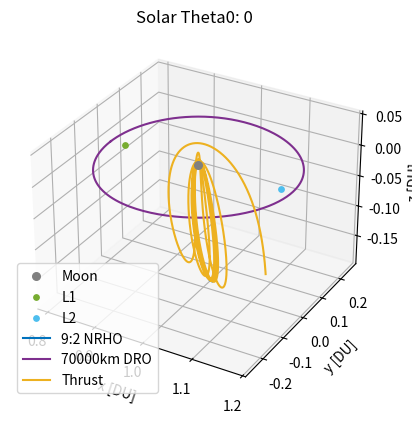

This figure's Python source:
# Peter Lie
# AERO 599
# Bicircular Restricted 4 Body Problem
# Earth moon system with solar perturbation, varying starting sun true anomaly

import os
clear = lambda: os.system('clear')
clear()

import numpy as np
from scipy.integrate import solve_ivp
from scipy.optimize import fsolve
import matplotlib
import matplotlib.pyplot as plt
# from mpl_toolkits.mplot3d import Axes3D

# MATLAB Default colors
# 1: [0, 0.4470, 0.7410]        Blue
# 2: [0.8500, 0.3250, 0.0980]   Red
# 3: [0.9290, 0.6940, 0.1250]   Yellow
# 4: [0.4940, 0.1840, 0.5560]   Purple
# 5: [0.4660, 0.6740, 0.1880]
# 6: [0.3010, 0.7450, 0.9330]
# 7: [0.6350, 0.0780, 0.1840]

# Initialize variables
mu = 0.012150585609624  # Earth-Moon system mass ratio
omega_S = 1  # Sun's angular velocity (rev/TU)
mass_S = 1.988416e30 / (5.974e24 + 73.48e21) # Sun's mass ratio relative to the Earth-Moon system
dist_S = 149.6e6 / 384.4e3 # Distance of the sun in Earth-moon distances to EM Barycenter
tol = 1e-12 # Tolerancing for accuracy
Omega0 = 0 # RAAN of sun in EM system (align to vernal equinox)
theta0 = 13*np.pi/8 # true anomaly of sun at start
inc = 5.145 * (np.pi/180) # Inclination of moon's orbit (sun's ecliptic with respect to the moon)


# CR3BP Equations of Motion
def cr3bp_equations(t, state, mu):
    # Unpack the state vector
    x, y, z, vx, vy, vz = state
    
    # Distances to primary and secondary
    r1, r2 = r1_r2(x, y, z, mu)

    # Equations of motion
    ax = 2*vy + x - (1 - mu)*(x + mu)/r1**3 - mu*(x - (1 - mu))/r2**3
    ay = -2*vx + y - (1 - mu)*y/r1**3 - mu*y/r2**3
    az = -(1 - mu)*z/r1**3 - mu*z/r2**3
    
    return [vx, vy, vz, ax, ay, az]

# BCR4BP Equations of Motion
def bcr4bp_equations(t, state, mu, inc, Omega, theta0):
    # Unpack the state vector
    x, y, z, vx, vy, vz = state

    # Distances to primary and secondary
    r1, r2 = r1_r2(x, y, z, mu)

    # Accelerations from the Sun's gravity (transformed)
    a_Sx, a_Sy, a_Sz = sun_acceleration(x, y, z, t, inc, Omega, theta0)

    # Full equations of motion with Coriolis and Sun's effect
    ax = 2 * vy + x - (1 - mu) * (x + mu) / r1**3 - mu * (x - (1 - mu)) / r2**3 + a_Sx
    ay = -2 * vx + y - (1 - mu) * y / r1**3 - mu * y / r2**3 + a_Sy
    az = -(1 - mu) * z / r1**3 - mu * z / r2**3 + a_Sz

    return [vx, vy, vz, ax, ay, az]

# Sun's position as a function of time (circular motion)
def sun_position(t, inc, Omega0, theta0):
    # Sun's position in the equatorial plane (circular motion)
    r_Sx = dist_S * (np.cos((t+theta0) - Omega0) * np.cos(Omega0) - np.sin((t+theta0) - Omega0) * np.sin(Omega0) * np.cos(inc))
    r_Sy = dist_S * (np.cos((t+theta0) - Omega0) * np.sin(Omega0) + np.sin(- (t+theta0) - Omega0) * np.cos(Omega0) * np.cos(inc))
    r_Sz = dist_S * (np.sin((t+theta0) - Omega0) * np.sin(inc))
    # r_S= np.array([r_Sx_eq, r_Sy_eq, r_Sz_eq])
    # return r_S[0], r_S[1], r_S[2]
    return r_Sx, r_Sy, r_Sz

r_Sx0, r_Sy0, r_Sz0 = sun_position(0, inc, Omega0, theta0)

def sun_acceleration(x, y, z, t, inc, Omega, theta0):
    # Get Sun's transformed position
    r_Sx, r_Sy, r_Sz = sun_position(t, inc, Omega, theta0)
    
    # Relative distance to the Sun
    r_S = np.sqrt((x - r_Sx)**2 + (y - r_Sy)**2 + (z - r_Sz)**2)
    dist_S = np.sqrt(r_Sx**2 + r_Sy**2 + r_Sz**2)
    
    # Accelerations
    a_Sx = -mass_S * (x - r_Sx) / r_S**3 - (mass_S * r_Sx) / dist_S**3
    a_Sy = -mass_S * (y - r_Sy) / r_S**3 - (mass_S * r_Sy) / dist_S**3
    a_Sz = -mass_S * (z - r_Sz) / r_S**3 - (mass_S * r_Sz) / dist_S**3
    
    return a_Sx, a_Sy, a_Sz

# Distance from satellite to Earth and Moon
def r1_r2(x, y, z, mu):
    r1 = np.sqrt((x + mu)**2 + y**2 + z**2)  # Distance to Earth
    r2 = np.sqrt((x - (1 - mu))**2 + y**2 + z**2)  # Distance to Moon
    return r1, r2

# Moon centered position
def MCI(x, y, z, mu):
    # moves position from canonical in to moon centered kilometers, for J2 calculation
    xMCI = (x - (1-mu)) * 384400
    yMCI = y * 384400
    zMCI = z * 384400

    return [xMCI, yMCI, zMCI]

# Moon J2 perturbation
def J2(x, y, z, mu):
    # J2 for moon in the moon frame, read in canonical units
    J2val = 202.7e-6
    Rmoon = 1737.5 # km

    # convert from km/s to DU/TU^2
    DUtokm = 384.4e3 # kms in 1 DU
    TUtoS  = 375190.25852 # s in 1 3BP TU

    # position read in as canonical, needs to be in MCI for moon J2
    [xMCI, yMCI, zMCI] = MCI(x, y, z, mu)
    rmoonsc = np.sqrt(xMCI**2 + yMCI**2 + zMCI**2) # now also in km

    # appears to get up to e-13 for NRHO
    aJ2 = [- (3 * J2val * mu * Rmoon**2 / (2 * rmoonsc**5)) * (1 - 5 * (zMCI/rmoonsc)**2) * xMCI, - (3 * J2val * mu * Rmoon**2 / (2 * rmoonsc**5)) * (1 - 5 * (zMCI/rmoonsc)**2) * yMCI, - (3 * J2val * mu * Rmoon**2 / (2 * rmoonsc**5))* (3 - 5 * (zMCI/rmoonsc)**2) * zMCI]

    # convert from km/s^2 to DU/TU^2
    DUtokm = 384.4e3 # kms in 1 DU
    TUtoS  = 375190.25852 # s in 1 3BP TU

    aJ2_canonical = aJ2
    aJ2_canonical[0] = aJ2[0] / DUtokm * TUtoS**2
    aJ2_canonical[1] = aJ2[1] / DUtokm * TUtoS**2
    aJ2_canonical[2] = aJ2[2] / DUtokm * TUtoS**2

    return aJ2_canonical


    # moves position from canonical in to moon centered kilometers, for J2 calculation
    xMCI = (x - (1-mu)) * 384400
    yMCI = y * 384400
    zMCI = z * 384400

    return [xMCI, yMCI, zMCI]

# Effective potential U(x, y) - Use with jacobi constant
def U(x, y, mu):
    r1, r2 = r1_r2(x, y, mu)
    return 0.5 * (x**2 + y**2) + (1 - mu)/r1 + mu/r2

# Function to find the roots for L1, L2, L3 along the x-axis
def lagrange_x_eq(x, mu, point):
    r1 = abs(x + mu)
    r2 = abs(x - (1 - mu))
    if point == 'L1':
        return x - (1 - mu)/(x + mu)**2 + mu/(x - (1 - mu))**2
    elif point == 'L2':
        return x - (1 - mu)/(x + mu)**2 - mu/(x - (1 - mu))**2
    elif point == 'L3':
        return x + (1 - mu)/(x + mu)**2 + mu/(x - (1 - mu))**2

# Solving for L1, L2, L3 along the x-axis
L1_x = fsolve(lagrange_x_eq, 0.8, args=(mu, 'L1'))[0]
L2_x = fsolve(lagrange_x_eq, 1.2, args=(mu, 'L2'))[0]
L3_x = fsolve(lagrange_x_eq, - 1.2, args=(mu, 'L3'))[0]

# Coordinates for L4 and L5 (equilateral triangle points)
L4_x = 0.5 - mu
L4_y = np.sqrt(3) / 2
L5_x = 0.5 - mu
L5_y = -np.sqrt(3) / 2


# Initial Conditions
# RHS FRT
# x0, y0, z0 = -1.15, 0, 0  # Initial position
# vx0, vy0, vz0 = 0, -0.0086882909, 0      # Initial velocity

# state0 is 9:2 NRHO
state0 = [1.0213448959167291E+0,	-4.6715051049863432E-27,	-1.8162633785360355E-1,	-2.3333471915735886E-13,	-1.0177771593237860E-1,	-3.4990116102675334E-12] # 1.5021912429136250E+0 TU period
# state1 is 70000km DRO
state1 = [8.0591079311650515E-1,	2.1618091280991729E-23,	3.4136631163268282E-25,	-8.1806482539864240E-13,	5.1916995982435687E-1,	-5.7262098359472236E-25] # 3.2014543457713667E+0 TU period

time1 = 3.2014543457713667E+0 # TU


# moon distance in km
moondist = (1 - mu - state1[0]) * 384.4e3
# print(moondist): 69937.2 km

# Time span for the propagation 
t_span1 = (0, time1)  # Start and end times
t_span2 = (0, 1*2*np.pi) #
# t_eval = np.linspace(0, 29.46, 1000)  # Times to evaluate the solution, use for ECI plotting


# Solve the IVP
sol0_3BPNRHO = solve_ivp(cr3bp_equations, t_span1, state0, args=(mu,), rtol=tol, atol=tol)
sol0_3BPDRO = solve_ivp(cr3bp_equations, t_span1, state1, args=(mu,), rtol=tol, atol=tol)
DROx = sol0_3BPDRO.y[0,:]
DROy = sol0_3BPDRO.y[1,:]
DROz = sol0_3BPDRO.y[2,:]
DROvx = sol0_3BPDRO.y[3,:]
DROvy = sol0_3BPDRO.y[4,:]
DROvz = sol0_3BPDRO.y[5,:]


# sol1_4BPNRHO = solve_ivp(bcr4bp_equations, t_span2, state0, args=(mu,inc,Omega0,theta0,), rtol=tol, atol=tol)
# sol1_4BPDRO = solve_ivp(bcr4bp_equations, t_span2, state1, args=(mu,inc,Omega0,theta0,), rtol=tol, atol=tol)


# Need new equations of motion to define constant thrust scenarios
thrust = 566.3e-3 # N
massSC = 39000 # kg, mass of gateway
Isp = 2517 # s
g0 = 9.80665 # m/s^2


# Constant Thrust Equations of Motion
def bcr4bp_constantthrust_equations_antivelocity(t, state, mu, inc, Omega, theta0, thrust):
    # Unpack the state vector
    x, y, z, vx, vy, vz, massSC = state

    # Distances to primary and secondary
    r1, r2 = r1_r2(x, y, z, mu)

    # Requres thrust, Isp, g0, and mass for true differential equation
    velocity = np.sqrt(vx**2 + vy**2 + vz**2)

    xThrust = 0 - (thrust/massSC) * (vx/velocity)         # Use + (T/m)*(dx/v) for with vvec
    yThrust = 0 - (thrust/massSC) * (vy/velocity)         # Use - (T/m)*(dx/v) against
    zThrust = 0 - (thrust/massSC) * (vz/velocity)    

    # Thrust = (N/kg) * (DU/TU * TU/DU) = m/s^2

    # All in m/s^2, require DU/TU^2
    DUtom = 384.4e6 # m in 1 DU
    TUtoS4 = 406074.761647 # s in 1 4BP TU
    xThrust = xThrust / DUtom * TUtoS4**2
    yThrust = yThrust / DUtom * TUtoS4**2
    zThrust = zThrust / DUtom * TUtoS4**2

    # Accelerations from the Sun's gravity (transformed)
    a_Sx, a_Sy, a_Sz = sun_acceleration(x, y, z, t, inc, Omega, theta0)

    Isp = 2517 # s
    g0 = 9.80665 # m/s^2
    dmass = - thrust / (Isp * g0) * TUtoS4 # all in SI units 

    # Full equations of motion with Coriolis and Sun's effect
    ax = 2 * vy + x - (1 - mu) * (x + mu) / r1**3 - mu * (x - (1 - mu)) / r2**3 + a_Sx + xThrust
    ay = -2 * vx + y - (1 - mu) * y / r1**3 - mu * y / r2**3 + a_Sy + yThrust
    az = -(1 - mu) * z / r1**3 - mu * z / r2**3 + a_Sz + zThrust

    return [vx, vy, vz, ax, ay, az, dmass]

# Unused, not sure about validity of equations (control law)
def bcr4bp_constantthrust_equations_control(t, state, mu, inc, Omega, theta0, thrust):
    # Unpack the state vector
    x, y, z, vx, vy, vz, massSC = state

    # Distances to primary and secondary
    r1, r2 = r1_r2(x, y, z, mu)

    # Requres thrust, Isp, g0, and mass for true differential equation
    velocity = np.sqrt(vx**2 + vy**2 + vz**2)

    # Control law ideas: have the DRO points within the differential equation (should have as data, not calculate every time)
    # Include a term for matching the velocity of the closest point of the DRO
    # Include a term point from the current position to the closest position of the DRO

    # Find closest point, norm, combine

    # Find closest point to DRO
    r = []
    for j in range(0,len(DROx)):
        # trajectorydistance = np.sqrt((x[i] - sol0_3BPDRO.y[0,j])**2 + (y[i] - sol0_3BPDRO.y[1,j])**2 + (z[i] - sol0_3BPDRO.y[2,j])**2)
        trajectorydistance = np.sqrt((x - DROx[j])**2 + (y - DROy[j])**2 + (z - DROz[j])**2) # not using z distance
        r.append((j, trajectorydistance))

    cpa = min(r, key=lambda e: e[1])
    j, cpavalue = cpa

    # v1direction = [DRO(vx), DRO(vy), DRO(vz)]
    velocityerror = [DROvx[j] - vx, DROvy[j] - vy, DROvz[j] - vz]  # direction of DRO velocity
    # velocityerror = velocityerror/np.linalg.norm(velocityerror)
    # v2direction = [x - DRO(x), y - DRO(y), z - DRO(z)]
    positionerror = [(1-mu) - x, 0 - y, 0 - z]
    # positionerror = positionerror/np.linalg.norm(positionerror)
    # Combine directions together, need to change these weights depending
    direction = 0 * np.array(velocityerror) + 1 * np.array(positionerror)
    direction = direction/np.linalg.norm(direction)

    xThrust = 0 + (thrust/massSC) * direction[0]   
    yThrust = 0 + (thrust/massSC) * direction[1]         
    zThrust = 0 + (thrust/massSC) * direction[2]  

    # Thrust = (N/kg) * (DU/TU * TU/DU) = m/s^2

    # All in m/s^2, require DU/TU^2
    DUtom = 384.4e6 # m in 1 DU
    TUtoS4 = 406074.761647 # s in 1 4BP TU
    xThrust = xThrust / DUtom * TUtoS4**2
    yThrust = yThrust / DUtom * TUtoS4**2
    zThrust = zThrust / DUtom * TUtoS4**2

    # Accelerations from the Sun's gravity (transformed)
    a_Sx, a_Sy, a_Sz = sun_acceleration(x, y, z, t, inc, Omega, theta0)

    Isp = 2517 # s
    g0 = 9.80665 # m/s^2
    dmass = - thrust / (Isp * g0) * TUtoS4 # all in SI units 

    # Full equations of motion with Coriolis and Sun's effect
    ax = 2 * vy + x - (1 - mu) * (x + mu) / r1**3 - mu * (x - (1 - mu)) / r2**3 + a_Sx + xThrust
    ay = -2 * vx + y - (1 - mu) * y / r1**3 - mu * y / r2**3 + a_Sy + yThrust
    az = -(1 - mu) * z / r1**3 - mu * z / r2**3 + a_Sz + zThrust

    return [vx, vy, vz, ax, ay, az, dmass]

# Continuous thrust in 3BP
def cr3bp_constantthrust_equations_control1(t, state, mu, thrust):
    # Unpack the state vector
    x, y, z, vx, vy, vz, massSC = state
    
    # Distances to primary and secondary
    r1, r2 = r1_r2(x, y, z, mu)

    # Requres thrust, Isp, g0, and mass for true differential equation
    velocity = np.sqrt(vx**2 + vy**2 + vz**2)

    # # Find closest point to DRO
    # r = []
    # for j in range(0,len(DROx)):
    #     # trajectorydistance = np.sqrt((x[i] - sol0_3BPDRO.y[0,j])**2 + (y[i] - sol0_3BPDRO.y[1,j])**2 + (z[i] - sol0_3BPDRO.y[2,j])**2)
    #     trajectorydistance = np.sqrt((x - DROx[j])**2 + (y - DROy[j])**2 + (z - DROz[j])**2) # not using z distance
    #     r.append((j, trajectorydistance))

    # cpa = min(r, key=lambda e: e[1])
    # j, cpavalue = cpa

    # # v1direction = [DRO(vx), DRO(vy), DRO(vz)]
    # velocityerror = [DROvx[j] - vx, DROvy[j] - vy, DROvz[j] - vz]  # direction of DRO velocity
    # # velocityerror = velocityerror/np.linalg.norm(velocityerror)
    # # v2direction = [x - DRO(x), y - DRO(y), z - DRO(z)]
    # positionerror = [DROx[j] - x, DROy[j] - y, DROz[j] - z]
    # # positionerror = positionerror/np.linalg.norm(positionerror)
    # # Combine directions together, need to change these weights depending
    # direction = 1 * np.array(velocityerror) + 0 * np.array(positionerror)
    # direction = direction/np.linalg.norm(direction)

    # xThrust = 0 # + (thrust/massSC) * direction[0]   
    # yThrust = 0 # + (thrust/massSC) * direction[1]         
    # zThrust = 0 - (thrust/massSC) * (vz/np.abs(vz))   # * direction[2]

    xThrust = 0 - (thrust/massSC) * (vx/velocity)         # Use + (T/m)*(dx/v) for with vvec
    yThrust = 0 - (thrust/massSC) * (vy/velocity)         # Use - (T/m)*(dx/v) against
    zThrust = 0 - (thrust/massSC) * (vz/velocity)    

    # All in m/s^2, require DU/TU^2
    DUtom = 384.4e6 # m in 1 DU
    TUtoS3 = 375401.94737 # s in 1 4BP TU
    xThrust = xThrust / DUtom * TUtoS3**2
    yThrust = yThrust / DUtom * TUtoS3**2
    zThrust = zThrust / DUtom * TUtoS3**2

    Isp = 2517 # s
    g0 = 9.80665 # m/s^2
    dmass = - thrust / (Isp * g0) * TUtoS3 # all in SI units 

    # Equations of motion
    ax = 2*vy + x - (1 - mu)*(x + mu)/r1**3 - mu*(x - (1 - mu))/r2**3 + xThrust
    ay = -2*vx + y - (1 - mu)*y/r1**3 - mu*y/r2**3 + yThrust
    az = -(1 - mu)*z/r1**3 - mu*z/r2**3 + zThrust
    
    return [vx, vy, vz, ax, ay, az, dmass]

def cr3bp_constantthrust_equations_control2(t, state, mu, thrust):
    # Unpack the state vector
    x, y, z, vx, vy, vz, massSC = state
    
    # Distances to primary and secondary
    r1, r2 = r1_r2(x, y, z, mu)

    # Requres thrust, Isp, g0, and mass for true differential equation
    velocity = np.sqrt(vx**2 + vy**2 + vz**2)

    xThrust = 0 + (thrust/massSC) * (vx/velocity)         # Use + (T/m)*(dx/v) for with vvec
    yThrust = 0 + (thrust/massSC) * (vy/velocity)         # Use - (T/m)*(dx/v) against
    if z > 0:
        xThrust = 0 - (thrust/massSC) * (vx/velocity)         # Use + (T/m)*(dx/v) for with vvec
        yThrust = 0 - (thrust/massSC) * (vy/velocity) 
        zThrust = 0 - (thrust/massSC) * (vz/velocity)    
    else:
        xThrust = 0 # + (thrust/massSC) * (vx/velocity)         # Use + (T/m)*(dx/v) for with vvec
        yThrust = 0 # + (thrust/massSC) * (vy/velocity) 
        zThrust = 0 # + (thrust/massSC) * (vz/velocity)    

    # All in m/s^2, require DU/TU^2
    DUtom = 384.4e6 # m in 1 DU
    TUtoS3 = 375401.94737 # s in 1 4BP TU
    xThrust = xThrust / DUtom * TUtoS3**2
    yThrust = yThrust / DUtom * TUtoS3**2
    zThrust = zThrust / DUtom * TUtoS3**2

    Isp = 2517 # s
    g0 = 9.80665 # m/s^2
    dmass = - thrust / (Isp * g0) * TUtoS3 # all in SI units 

    # Equations of motion
    ax = 2*vy + x - (1 - mu)*(x + mu)/r1**3 - mu*(x - (1 - mu))/r2**3 + xThrust
    ay = -2*vx + y - (1 - mu)*y/r1**3 - mu*y/r2**3 + yThrust
    az = -(1 - mu)*z/r1**3 - mu*z/r2**3 + zThrust
    
    return [vx, vy, vz, ax, ay, az, dmass]

# Hypothetical transfer maneuvers
# Starting with 3BP NRHO characteristics, looking for 3BP DRO characteristics

# Loop to check for the last time orbit crosses the xy plane inside of the DRO

theta0 = 0
thetastep = np.pi * 3 # 32 points takes 10 minutes to run, 128 points takes 40 minutes
# thetastep = np.pi/256
thetamax = 2 * np.pi
deltavmin = 1
thetamin = 0

moondistSQ = (1*(moondist/384.4e3))**2
deltavstorage = {}
# distancecheck = {}
# distancecheck[0] = 0.1

# state0CT = state0

# while theta0 < thetamax:
print('theta0: ', theta0)
# Let run for 10 TU first, scale back on x and y
massSC = 39000 # set mass back to starting value
tspant0 = (0,0) # letting the spacecraft move around before burning - often results in added z velocity
# solPreburn = solve_ivp(bcr4bp_equations, tspant0, state0, args=(mu,inc,Omega0,theta0,), rtol=tol, atol=tol)
# state1CT = solPreburn.y[:,-1]
# state1CT = [state1CT[0], state1CT[1], state1CT[2], state1CT[3], state1CT[4], state1CT[5], massSC]
state1CT = [state0[0], state0[1], state0[2], state0[3], state0[4], state0[5], massSC]

# print('  state1CT: ', state1CT)

tspant1 = (tspant0[1],15) # for DRO x-y intersection
# solT0 = solve_ivp(bcr4bp_constantthrust_equations_antivelocity, tspant1, state1CT, args=(mu,inc,Omega0,theta0,thrust,), rtol=tol, atol=tol)
solT0 = solve_ivp(cr3bp_constantthrust_equations_control2, tspant1, state1CT, args=(mu,thrust,), rtol=tol, atol=tol)
x = solT0.y[0,:]
y = solT0.y[1,:]
z = solT0.y[2,:]
vx = solT0.y[3,:]
vy = solT0.y[4,:]
m1 = solT0.y[6,:]

t = solT0.t

state2CT = solT0.y[:,-1]
tspant2 = (tspant1[1],tspant1[1]+1)
solT1 = solve_ivp(cr3bp_constantthrust_equations_control1, tspant2, state2CT, args=(mu,thrust,), rtol=tol, atol=tol)
m2 = solT1.y[6,:]




# # Check if trajectory off the end intersects with DRO
# r = []
# for i in range(0,len(x)):
#     for j in range(0,len(sol0_3BPDRO.y[0,:])):
#         # trajectorydistance = np.sqrt((x[i] - sol0_3BPDRO.y[0,j])**2 + (y[i] - sol0_3BPDRO.y[1,j])**2 + (z[i] - sol0_3BPDRO.y[2,j])**2)
#         trajectorydistance = np.sqrt((x[i] - DROx[j])**2 + (y[i] - DROy[j])**2) # not using z distance
#         r.append((i, j, trajectorydistance))

# cpa = min(r, key=lambda e: e[2])
# i, j, cpavalue = cpa
# checkdistance = 1e-2

# if cpavalue < checkdistance:
#     endpoint = (x[i], y[i], z[i])
#     endtime = t[i]
#     print(  'endtime: ',endtime)
#     tspant2 = (tspant0[1],endtime)
#     solT1 = solve_ivp(bcr4bp_constantthrust_equations_antivelocity, tspant2, state1CT, args=(mu,inc,Omega0,theta0,thrust,), rtol=tol, atol=tol)
#     solT4 = solve_ivp(bcr4bp_equations, tspant2, state0, args=(mu,inc,Omega0,theta0,), rtol=tol, atol=tol)
#     deltav1 = np.sqrt((-vx[i]+DROvx[j])**2 + (-vy[i]+DROvy[j])**2)
#     state2CT = solT1.y[:,-1] + [0, 0, 0, 0, 0, 0, 0]
#     # state2 = state2CT[0:6]
#     tspant3 = (tspant2[1], tspant2[1]+10) # should always cross xy plane

#     # solT2 = solve_ivp(bcr4bp_equations, tspant3, state2, args=(mu,inc,Omega0,theta0,), rtol=tol, atol=tol)
#     solT2 = solve_ivp(bcr4bp_constantthrust_equations_control, tspant3, state2CT, args=(mu,inc,Omega0,theta0,thrust,), rtol=tol, atol=tol)
#     solT3 = solve_ivp(bcr4bp_constantthrust_equations_antivelocity, tspant3, state2CT, args=(mu,inc,Omega0,theta0,thrust,), rtol=tol, atol=tol)

    # z = solT2.y[2,:]
    # t = solT2.t

    # for i in range(1,len(solT2.y[0,:])):
    #     xyplanecross = (z[i-1] * z[i]) < 0
    #     if xyplanecross:
    #         # xend, yend, zend = x[i], y[i], z[i]
    #         tend = t[i]
    #         # print(i, xend, yend)

    # tspant4 = (tspant2[1], tend)
    # solT3 = solve_ivp(bcr4bp_equations, tspant4, state2, args=(mu,inc,Omega0,theta0,), rtol=tol, atol=tol)
    # state3 = solT3.y[:,-1] + [0, 0, 0, 0, 0, -solT3.y[5,-1]]
    # deltav2 = np.sqrt(solT3.y[5,-1]**2)
    # # tspant5 = (tspant4[1], tspant4[1]+3)
    # # solT4 = solve_ivp(bcr4bp_equations, tspant5, state3, args=(mu,inc,Omega0,theta0,), rtol=tol, atol=tol)


exitvelocity = 24.69 # km/s
massratio = m1[0]/m2[-1]
deltavtrue = exitvelocity * np.log(massratio)

# deltav = deltav1 # + deltav2
# print('  deltav1: ', deltav1, 'DU/TU')
# print('  deltav2: ', deltav2, 'DU/TU')
DUtokm = 384.4e3 # kms in 1 DU
TUtoS4 = 406074.761647 # s in 1 4BP TU
# deltavS = deltav * DUtokm / TUtoS4

deltavtotal = deltavtrue #+ deltavS # fix this into the right units
print('  initial mass:', m1[0], ' km/s')
print('  final mass:', m2[-1], ' km/s')
print('  total deltav:', deltavtotal, ' km/s')

deltavstorage[theta0] = deltavtotal
if deltavtotal < deltavmin:
    deltavmin = deltavtotal
    thetamin = theta0


# theta0 += thetastep


# Plot the trajectory
fig = plt.figure()
ax = fig.add_subplot(111, projection='3d')
# Plot Moon, Lagrange Points
ax.scatter(1 - mu, 0, 0, color='gray', label='Moon', s=30)  # Secondary body (Moon)
ax.scatter([L1_x], [0], [0], color=[0.4660, 0.6740, 0.1880], s=15, label='L1')
ax.scatter([L2_x], [0], [0], color=[0.3010, 0.7450, 0.9330], s=15, label='L2')

# Plot the trajectories
ax.plot(sol0_3BPNRHO.y[0], sol0_3BPNRHO.y[1], sol0_3BPNRHO.y[2], color=[0, 0.4470, 0.7410], label='9:2 NRHO')
ax.plot(sol0_3BPDRO.y[0], sol0_3BPDRO.y[1], sol0_3BPDRO.y[2], color=[0.4940, 0.1840, 0.5560], label='70000km DRO')

ax.plot(solT0.y[0], solT0.y[1], solT0.y[2], color=[0.9290, 0.6940, 0.1250], label='Thrust')
# ax.plot(solT1.y[0], solT1.y[1], solT1.y[2], color=[0.4660, 0.6740, 0.1880], label='Thrust')
# ax.plot(solT2.y[0], solT2.y[1], solT2.y[2], color=[0.4660, 0.6740, 0.1880], label='Control')
# ax.scatter([newstate1[0]], [newstate1[1]], [newstate1[2]], color=[0.8500, 0.3250, 0.0980], s=10, label='Maneuver')
# ax.plot(solT3.y[0], solT3.y[1], solT3.y[2], color=[0.8500, 0.3250, 0.0980], label='AV')
# ax.plot(solT4.y[0], solT4.y[1], solT4.y[2], color=[0.4660, 0.6740, 0.1880], label='Coast')

# Labels and plot settings
ax.set_xlabel('x [DU]')
ax.set_ylabel('y [DU]')
ax.set_zlabel('z [DU]')
ax.set_title(f'Solar Theta0: {theta0}')

ax.legend(loc='best')
plt.show()



print('     deltavmin:', deltavmin)
print('     @theta0:', thetamin)

# plt.figure(figsize=(10, 6))
# plt.plot(deltavstorage.keys(), deltavstorage.values())

# plt.xlabel('Solar Theta0 [rads]')
# plt.ylabel('deltaV [km/s]')
# plt.title('deltaV vs Theta0')

# plt.show()
